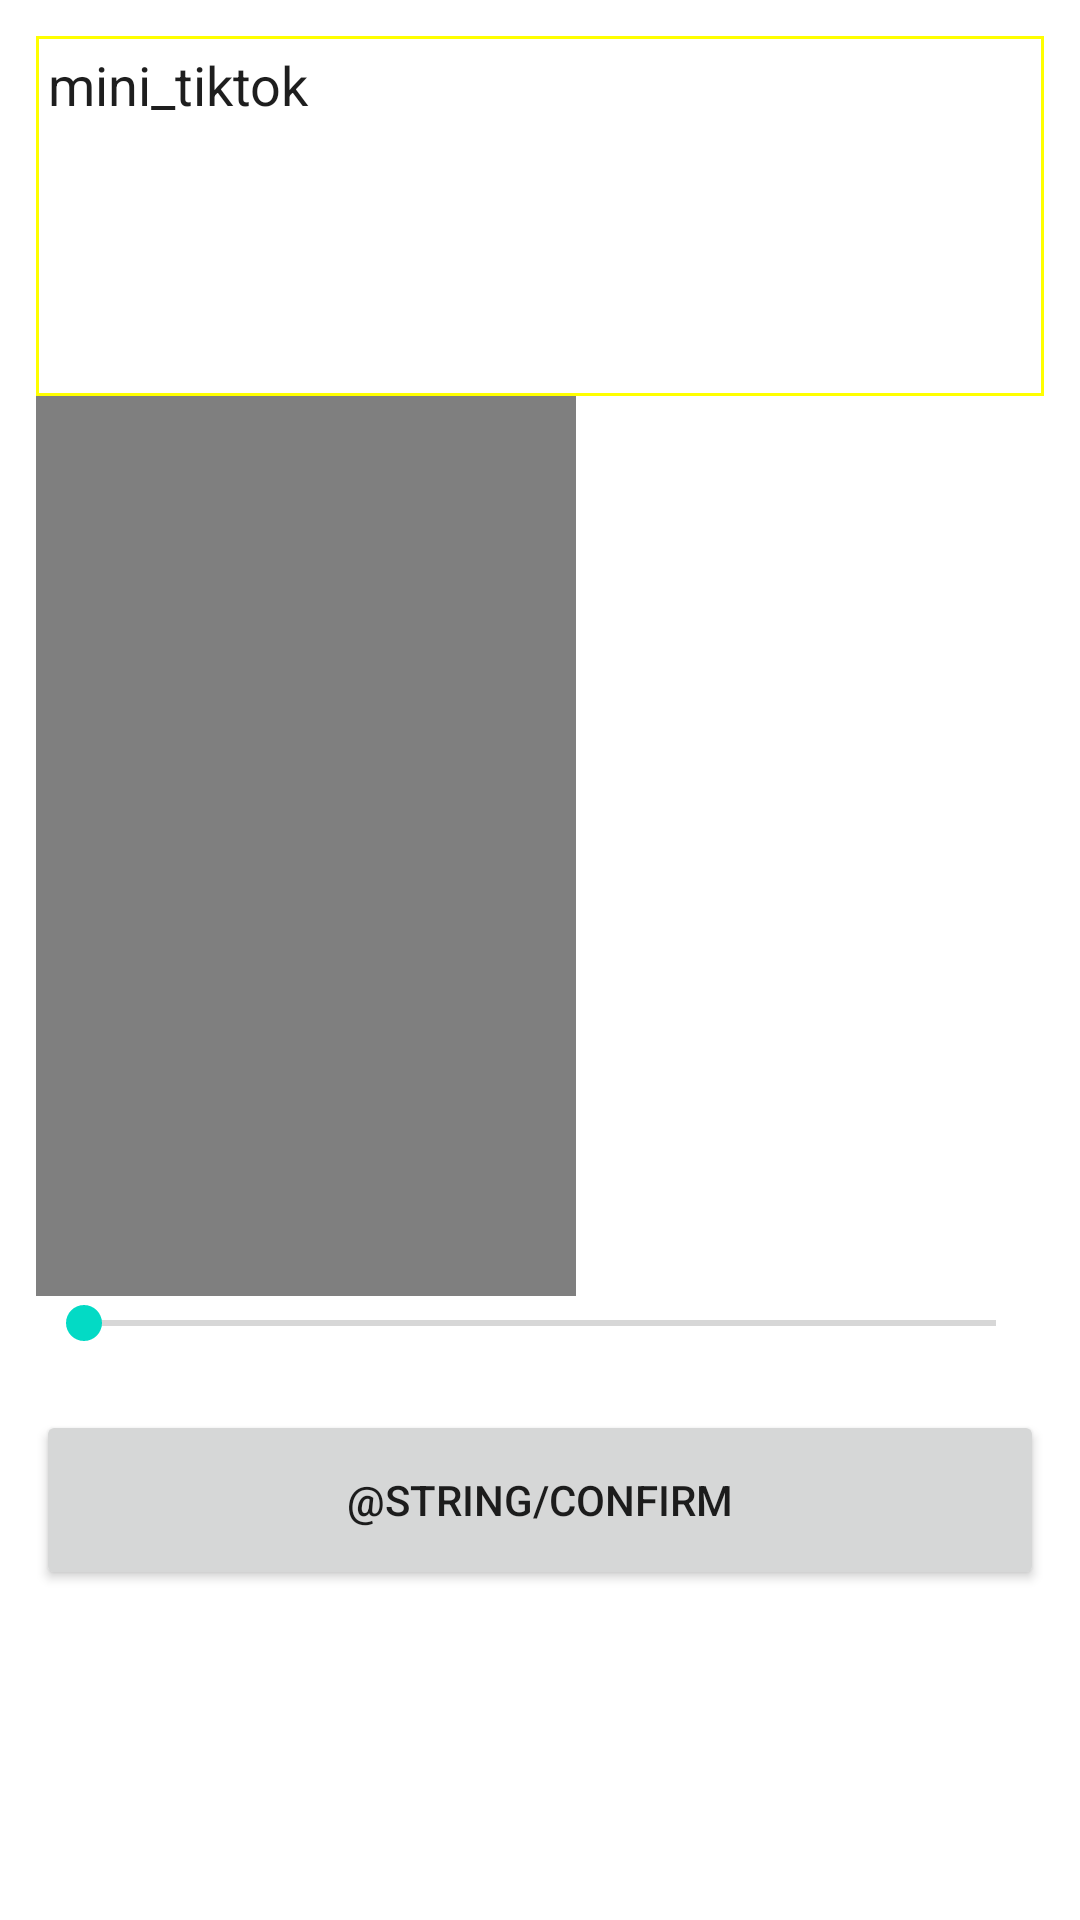

Write the Android layout XML for this screen, with the resource values it uses.
<!-- AndroidManifest.xml: application theme Theme.BytedanceCampProject -->
<!-- res/layout/activity_note.xml -->
<?xml version="1.0" encoding="utf-8"?>
<LinearLayout xmlns:android="http://schemas.android.com/apk/res/android"
    xmlns:tools="http://schemas.android.com/tools"
    android:layout_width="match_parent"
    android:layout_height="match_parent"
    android:orientation="vertical"
    android:padding="12dp"
    tools:context=".activity.NoteActivity">

    <EditText
        android:id="@+id/edit_text"
        android:layout_width="match_parent"
        android:layout_height="120dp"
        android:background="@drawable/bg_edit"
        android:gravity="start|top"
        android:padding="4dp"
        android:text="@string/nav_header_title"
        android:textColor="#1e1e1e" />
    <LinearLayout
        android:layout_width="wrap_content"
        android:layout_height="300dp"
        android:orientation="horizontal">
        <VideoView
            android:id="@+id/note_video"
            android:layout_width="180dp"
            android:layout_height="300dp"
            />
        <ImageView
            android:id="@+id/note_image"
            android:layout_width="180dp"
            android:layout_height="300dp"
            />

    </LinearLayout>

    <SeekBar
        android:id="@+id/note_seekbar"
        android:layout_width="match_parent"
        android:layout_height="wrap_content" />
    <Button
        android:id="@+id/btn_add"
        android:layout_width="match_parent"
        android:layout_height="60dp"
        android:layout_marginTop="20dp"
        android:text="@string/confirm" />


</LinearLayout>
<!-- resources referenced by this layout -->
<resources>
  <!-- drawable bg_edit (drawable) -->
  <?xml version="1.0" encoding="utf-8"?>
  <shape xmlns:android="http://schemas.android.com/apk/res/android"
      android:shape="rectangle">
  
  
      <stroke
          android:width="1dp"
          android:color="#ffff00" />
  
  </shape>
  <string name="nav_header_title">mini_tiktok</string>
  <style name="Theme.BytedanceCampProject" parent="Theme.MaterialComponents.DayNight.DarkActionBar">
          
          <item name="colorPrimary">@color/purple_500</item>
          <item name="colorPrimaryVariant">@color/purple_700</item>
          <item name="colorOnPrimary">@color/white</item>
          
          <item name="colorSecondary">@color/teal_200</item>
          <item name="colorSecondaryVariant">@color/teal_700</item>
          <item name="colorOnSecondary">@color/black</item>
          
          <item name="android:statusBarColor" tools:targetApi="l">?attr/colorPrimaryVariant</item>
          
      </style>
  <!-- not gathered from this repository: default colours our renderer supplied (Android Studio template values) -->
  <color name="purple_500">#FF6200EE</color>
  <color name="purple_700">#FF3700B3</color>
  <color name="teal_200">#FF03DAC5</color>
  <color name="teal_700">#FF018786</color>
  <color name="black">#FF000000</color>
  <color name="white">#FFFFFFFF</color>
</resources>
